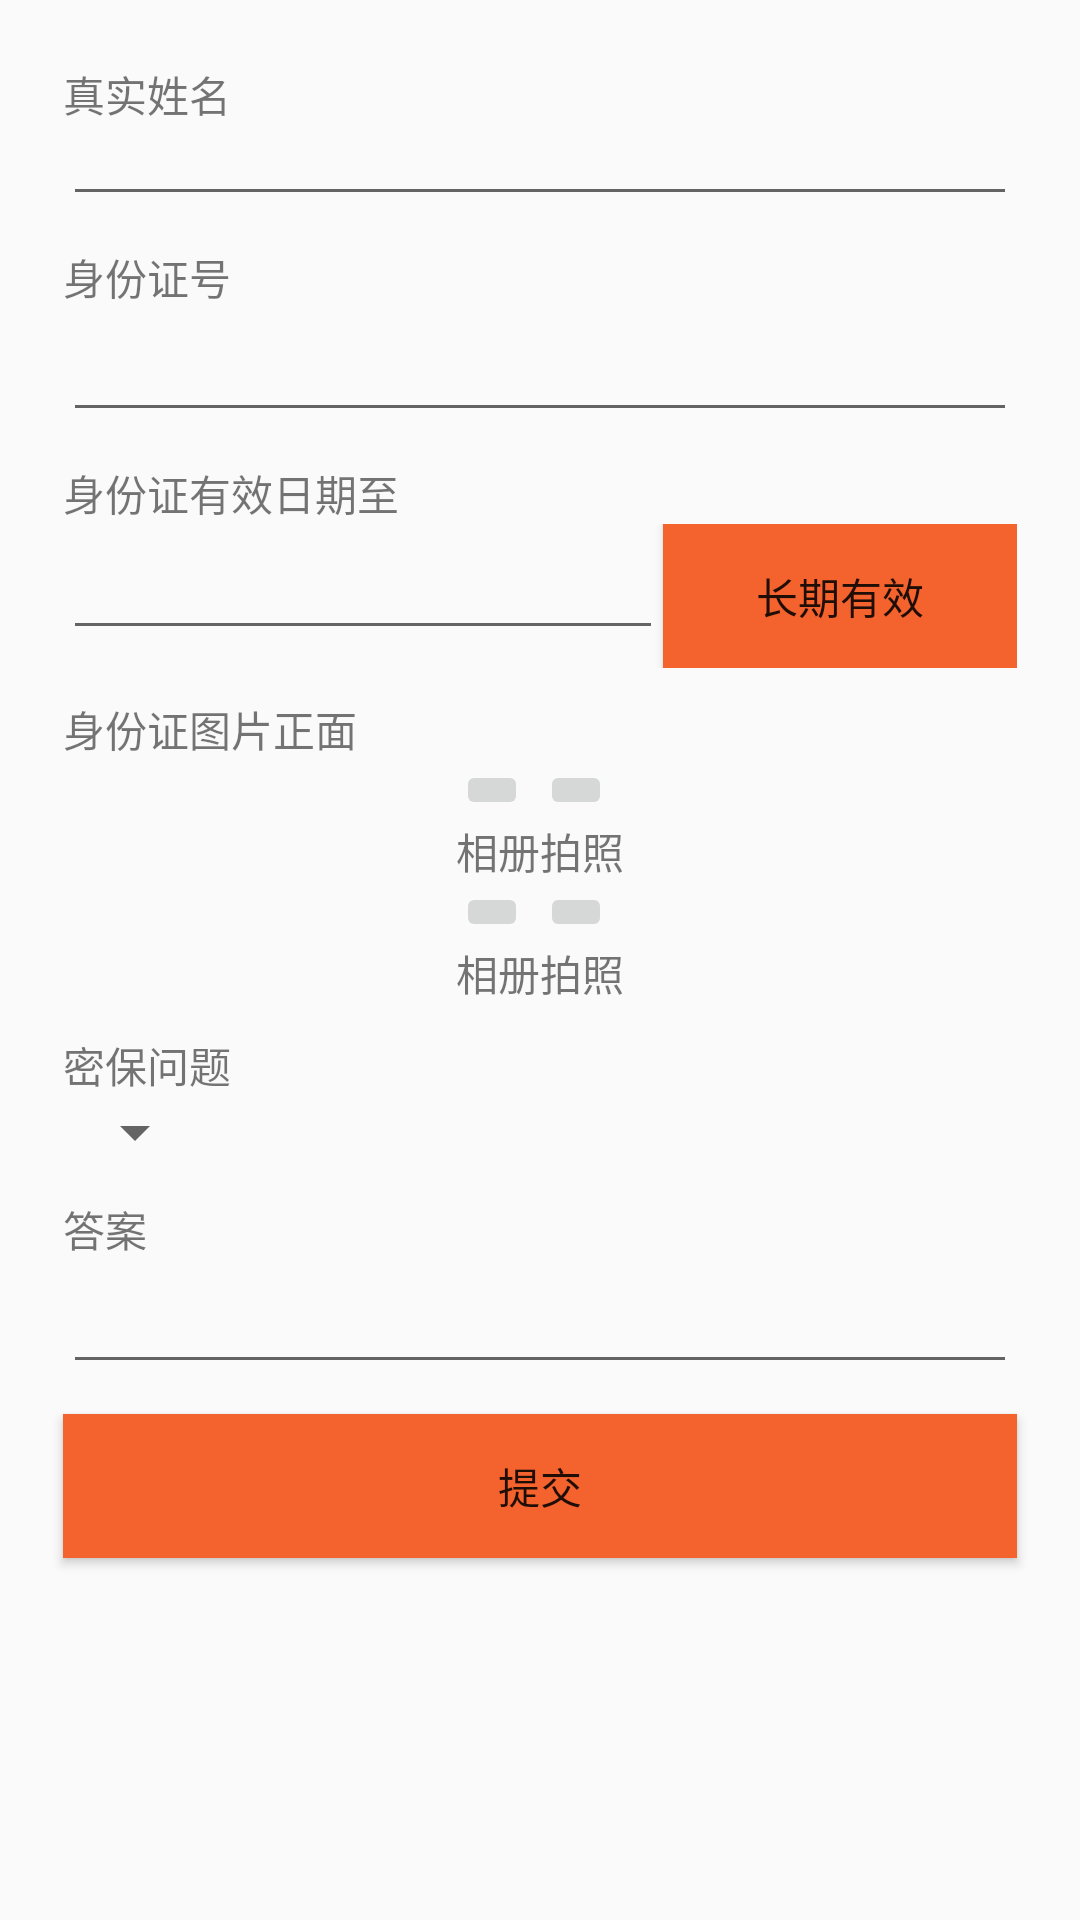

Reconstruct the res/layout file that produces this screen, plus the resources it refers to.
<!-- AndroidManifest.xml: application theme AppTheme -->
<!-- res/layout/activity_custom_certification.xml -->
<LinearLayout xmlns:android="http://schemas.android.com/apk/res/android"
    xmlns:tools="http://schemas.android.com/tools" android:layout_width="fill_parent"
    android:layout_height="match_parent"
    android:paddingLeft="@dimen/activity_horizontal_margin"
    android:paddingRight="@dimen/activity_horizontal_margin"
    android:paddingTop="@dimen/activity_vertical_margin"
    android:paddingBottom="@dimen/activity_vertical_margin"
    android:orientation="vertical"
    tools:context="com.zujia.android.zujia.activity.custom.CustomCertificationActivity">


    <LinearLayout
        android:orientation="vertical"
        style="@style/ItemStyle"
        android:layout_width="fill_parent">
        <TextView
            android:layout_width="wrap_content"
            android:layout_height="wrap_content"
            android:text="@string/txtV_custom_certification_name"
            android:id="@+id/TxtVName" />

        <EditText
            android:layout_width="match_parent"
            android:layout_height="wrap_content"
            android:inputType="textPersonName"
            android:ems="10"
            android:id="@+id/eTxtName"
            android:padding="3dp" />

    </LinearLayout>

    <LinearLayout
        style="@style/ItemStyle"
        android:orientation="vertical">
        <TextView
            android:layout_width="wrap_content"
            android:layout_height="wrap_content"
            android:text="@string/txtV_custom_certification_NO"
            android:id="@+id/txtVNO" />

        <EditText
            android:layout_width="match_parent"
            android:layout_height="wrap_content"
            android:inputType="number"
            android:ems="10"
            android:id="@+id/eTxtNo" />

    </LinearLayout>

    <LinearLayout
        style="@style/ItemStyle"
        android:orientation="vertical">

        <TextView
            android:layout_width="wrap_content"
            android:layout_height="wrap_content"
            android:text="@string/txtV_custom_certification_expiration_date"
            android:id="@+id/txtVExpirationDate" />

        <LinearLayout
            android:orientation="horizontal"
            android:layout_width="match_parent"
            android:layout_height="wrap_content">

            <EditText
                android:layout_width="wrap_content"
                android:layout_height="wrap_content"
                android:id="@+id/eTxtExpirationDate"
                android:layout_weight="6" />

            <Button
                android:layout_width="wrap_content"
                android:layout_height="wrap_content"
                android:text="@string/btn_custom_certification_always"
                android:id="@+id/btnAlways"
                android:layout_weight="1"
                android:background="@color/orange" />

        </LinearLayout>
    </LinearLayout>

    <LinearLayout
        style="@style/ItemStyle"
        android:orientation="vertical">

        <TextView
            android:layout_width="wrap_content"
            android:layout_height="wrap_content"
            android:text="@string/txtV_custom_certification_front_pic"
            android:id="@+id/txtVFrontPic" />

        <LinearLayout
            android:orientation="horizontal"
            android:layout_width="wrap_content"
            android:layout_height="wrap_content"
            android:layout_gravity="center_horizontal">

            <LinearLayout
                android:orientation="vertical"
                android:layout_width="wrap_content"
                android:layout_height="fill_parent">

                <ImageButton
                    android:layout_width="wrap_content"
                    android:layout_height="wrap_content"
                    android:id="@+id/btnFrontPicPick" />

                <TextView
                    android:layout_width="wrap_content"
                    android:layout_height="wrap_content"
                    android:text="@string/txtV_custom_certification_pic_pick"
                    android:id="@+id/txtVFrontPicPick" />
            </LinearLayout>

            <LinearLayout
                android:orientation="vertical"
                android:layout_width="wrap_content"
                android:layout_height="fill_parent">

                <ImageButton
                    android:layout_width="wrap_content"
                    android:layout_height="wrap_content"
                    android:id="@+id/btnFrontPicShoot" />

                <TextView
                    android:layout_width="wrap_content"
                    android:layout_height="wrap_content"
                    android:text="@string/txtV_custom_certification_pic_shoot"
                    android:id="@+id/txtVFrontPicShoot" />
            </LinearLayout>
        </LinearLayout>

        <LinearLayout
            android:orientation="horizontal"
            android:layout_width="wrap_content"
            android:layout_height="wrap_content"
            android:layout_gravity="center_horizontal">

            <LinearLayout
                android:orientation="vertical"
                android:layout_width="fill_parent"
                android:layout_height="fill_parent">

                <ImageButton
                    android:layout_width="wrap_content"
                    android:layout_height="wrap_content"
                    android:id="@+id/btnBackPicPick" />

                <TextView
                    android:layout_width="wrap_content"
                    android:layout_height="wrap_content"
                    android:text="@string/txtV_custom_certification_pic_pick"
                    android:id="@+id/txtVBackPickPick" />
            </LinearLayout>

            <LinearLayout
                android:orientation="vertical"
                android:layout_width="fill_parent"
                android:layout_height="fill_parent">

                <ImageButton
                    android:layout_width="wrap_content"
                    android:layout_height="wrap_content"
                    android:id="@+id/btnBackPicShoot" />

                <TextView
                    android:layout_width="wrap_content"
                    android:layout_height="wrap_content"
                    android:text="@string/txtV_custom_certification_pic_shoot"
                    android:id="@+id/txtVBackPicShoot" />
            </LinearLayout>
        </LinearLayout>
    </LinearLayout>

    <LinearLayout
        style="@style/ItemStyle"
        android:orientation="vertical">

        <TextView
            android:layout_width="wrap_content"
            android:layout_height="wrap_content"
            android:text="@string/txtV_custom_certification_ques"
            android:id="@+id/txtVQues" />

        <Spinner
            android:layout_width="wrap_content"
            android:layout_height="wrap_content"
            android:id="@+id/spinnerQues" />
    </LinearLayout>

    <LinearLayout
        style="@style/ItemStyle"
        android:orientation="vertical">
        <TextView
            android:layout_width="wrap_content"
            android:layout_height="wrap_content"
            android:text="@string/txtV_custom_certification_ans"
            android:id="@+id/txtVAns" />

        <EditText
            android:layout_width="match_parent"
            android:layout_height="wrap_content"
            android:id="@+id/eTxtAns" />
    </LinearLayout>

    <Button
        style="@style/ItemStyle"
        android:text="@string/btn_custom_certification_submit"
        android:id="@+id/btnSubmit"
        android:background="@color/orange" />

</LinearLayout>
<!-- resources referenced by this layout -->
<resources>
  <color name="orange">#f4632e</color>
  <dimen name="activity_horizontal_margin">16dp</dimen>
  <dimen name="activity_vertical_margin">16dp</dimen>
  <string name="btn_custom_certification_always">长期有效</string>
  <string name="btn_custom_certification_submit">提交</string>
  <string name="txtV_custom_certification_NO">身份证号</string>
  <string name="txtV_custom_certification_ans">答案</string>
  <string name="txtV_custom_certification_expiration_date">身份证有效日期至</string>
  <string name="txtV_custom_certification_front_pic">身份证图片正面</string>
  <string name="txtV_custom_certification_name">真实姓名</string>
  <string name="txtV_custom_certification_pic_pick">相册</string>
  <string name="txtV_custom_certification_pic_shoot">拍照</string>
  <string name="txtV_custom_certification_ques">密保问题</string>
  <style name="ItemStyle">
          <item name="android:layout_width">match_parent</item>
          <item name="android:layout_height">wrap_content</item>
          <item name="android:layout_margin">5dp</item>
      </style>
  <style name="AppTheme" parent="Theme.AppCompat.Light" />
</resources>
